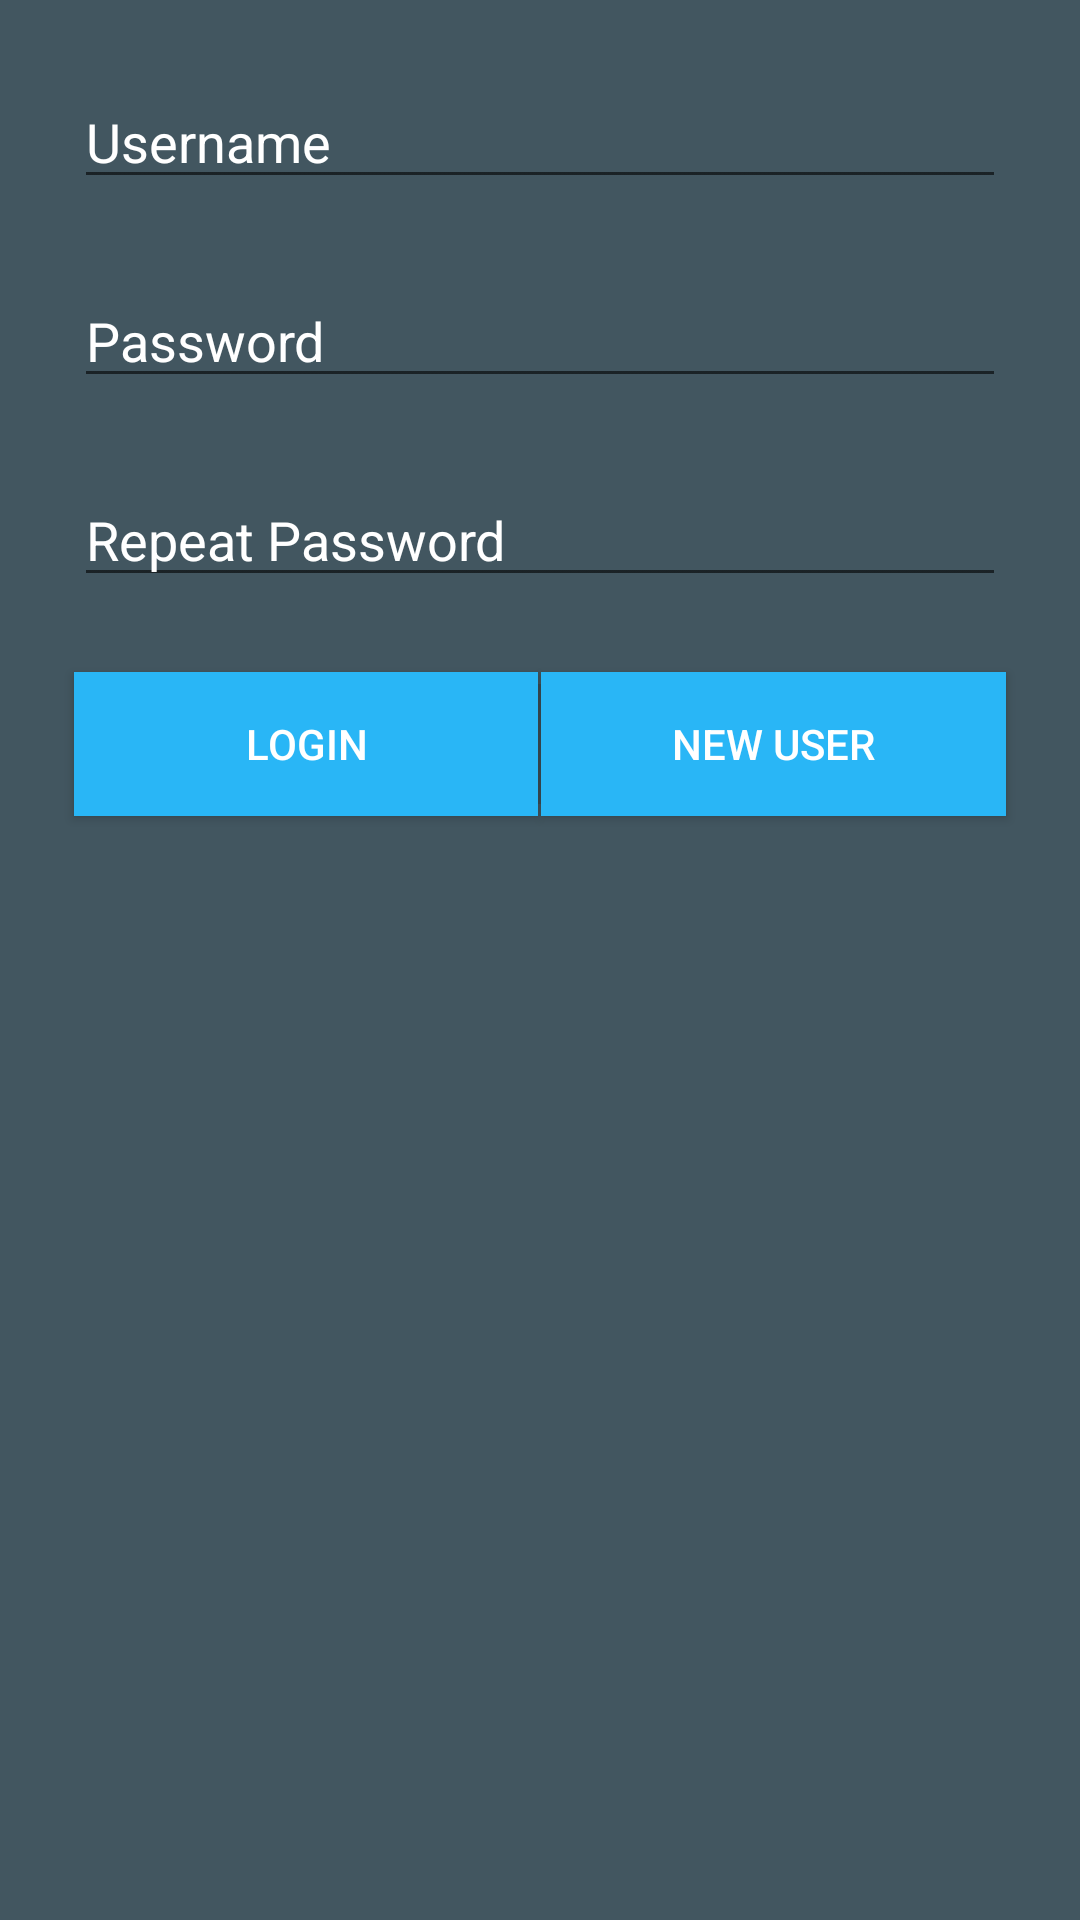

The Android layout XML behind this screen, and the referenced resources:
<!-- AndroidManifest.xml: application theme AppTheme -->
<!-- res/layout/activity_new_user.xml -->
<RelativeLayout xmlns:android="http://schemas.android.com/apk/res/android"
    xmlns:tools="http://schemas.android.com/tools" android:layout_width="match_parent"
    android:layout_height="match_parent" android:paddingLeft="@dimen/activity_horizontal_margin"
    android:paddingRight="@dimen/activity_horizontal_margin"
    android:paddingTop="@dimen/activity_vertical_margin"
    android:paddingBottom="@dimen/activity_vertical_margin"
    tools:context="edu.msu.example.teamswift_project2.NewUserActivity">

    <EditText
        android:layout_width="match_parent"
        android:layout_height="wrap_content"
        android:id="@+id/usernameText"
        android:layout_marginLeft="25dp"
        android:layout_marginTop="25dp"
        android:layout_marginRight="25dp"
        android:textColor="#ffffff"
        android:textColorHint="#ffffff"
        android:hint="@string/username" />

    <EditText
        android:layout_width="match_parent"
        android:layout_height="wrap_content"
        android:id="@+id/passwordOneText"
        android:layout_marginLeft="25dp"
        android:layout_marginTop="25dp"
        android:layout_marginRight="25dp"
        android:hint="@string/user_password"
        android:password="true"
        android:textColor="#ffffff"
        android:textColorHint="#ffffff"
        android:layout_below="@+id/usernameText" />

    <EditText
        android:layout_width="match_parent"
        android:layout_height="wrap_content"
        android:id="@+id/passwordTwoText"
        android:layout_marginLeft="25dp"
        android:layout_marginTop="25dp"
        android:layout_marginRight="25dp"
        android:hint="@string/retype_password"
        android:password="true"
        android:textColor="#ffffff"
        android:textColorHint="#ffffff"
        android:layout_below="@+id/passwordOneText" />

    <Button
        android:layout_width="wrap_content"
        android:layout_height="wrap_content"
        android:text="@string/login"
        android:id="@+id/backButton"
        android:background="#29B6F6"
        android:textColor="#fff"
        android:onClick="backLogin"
        android:paddingLeft="20dp"
        android:paddingRight="20dp"
        android:layout_below="@+id/passwordTwoText"
        android:layout_marginTop="25dp"
        android:layout_toStartOf="@id/spacer"
        android:layout_alignParentLeft="false"
        android:layout_alignLeft="@+id/passwordTwoText"
        android:layout_toLeftOf="@+id/spacer" />

    <View
        android:layout_height="wrap_content"
        android:layout_width="1dip"
        android:background="?attr/dividerVertical"

        android:layout_centerHorizontal="true"
        android:layout_alignTop="@+id/backButton"
        android:layout_alignBottom="@+id/newUserButton"
        android:layout_marginTop="4dp"
        android:layout_marginBottom="4dp"
        android:id="@+id/spacer" />

    <Button
        android:layout_width="wrap_content"
        android:layout_height="wrap_content"
        android:text="@string/new_user"
        android:id="@+id/newUserButton"
        android:layout_centerHorizontal="true"
        android:background="#29B6F6"
        android:textColor="#fff"
        android:onClick="newUser"
        android:paddingLeft="20dp"
        android:paddingRight="20dp"
        android:layout_below="@+id/passwordTwoText"
        android:layout_marginTop="25dp"
        android:layout_toStartOf="@id/spacer"
        android:layout_alignRight="@+id/passwordTwoText"
        android:layout_toRightOf="@+id/spacer" />
</RelativeLayout>
<!-- resources referenced by this layout -->
<resources>
  <string name="login">Login</string>
  <string name="new_user">New User</string>
  <string name="retype_password">Repeat Password</string>
  <string name="user_password">Password</string>
  <string name="username">Username</string>
  <style name="AppTheme" parent="Theme.AppCompat.Light.DarkActionBar">
          
          <item name="android:background">#425660</item>
  
      </style>
</resources>
